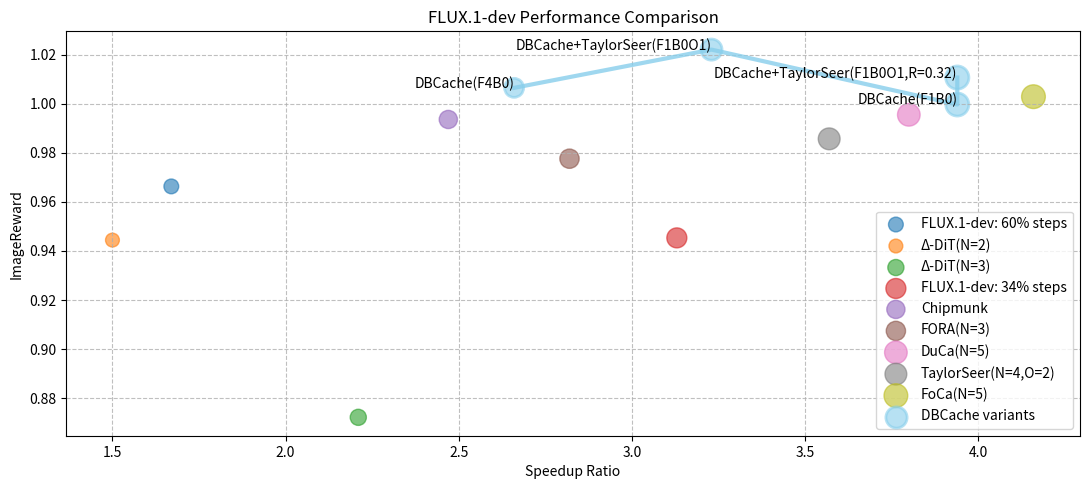

Write Python code to recreate this figure.
import matplotlib.pyplot as plt
import numpy as np


methods = [
    "FLUX.1-dev: 60% steps",
    "Δ-DiT(N=2)",
    "Δ-DiT(N=3)",
    "FLUX.1-dev: 34% steps",
    "Chipmunk",
    "FORA(N=3)",
    "DBCache(F4B0)",  # DBCache(F=4,B=0,W=4,MC=4)
    "DBCache+TaylorSeer(F1B0O1)",  # DBCache+TaylorSeer(F=1,B=0,O=1)
    "DuCa(N=5)",
    "TaylorSeer(N=4,O=2)",
    "DBCache(F1B0)",  # DBCache(F=1,B=0,W=4,MC=6)
    "DBCache+TaylorSeer(F1B0O1,R=0.32)",
    "FoCa(N=5)",
]
speedup = [
    1.67,
    1.50,
    2.21,
    3.13,
    2.47,
    2.82,
    2.66,
    3.23,
    3.80,
    3.57,
    3.94,
    3.94,
    4.16,
]
image_reward = [
    0.9663,
    0.9444,
    0.8721,
    0.9453,
    0.9936,
    0.9776,
    1.0065,
    1.0221,
    0.9955,
    0.9857,
    0.9997,
    1.0107,
    1.0029,
]

plt.figure(figsize=(11, 5), dpi=800)

dbc_speedup = []
dbc_reward = []
dbc_labels = []
other_speedup = []
other_reward = []
other_labels = []

for i in range(len(methods)):
    if "DBCache" in methods[i]:
        dbc_speedup.append(speedup[i])
        dbc_reward.append(image_reward[i])
        dbc_labels.append(methods[i])
    else:
        other_speedup.append(speedup[i])
        other_reward.append(image_reward[i])
        other_labels.append(methods[i])


for i in range(len(other_speedup)):
    plt.scatter(
        other_speedup[i],
        other_reward[i],
        s=other_speedup[i] * other_reward[i] * 70,
        marker="o",
        linestyle="",
        alpha=0.6,
        label=other_labels[i],
    )

sorted_indices = np.argsort(dbc_speedup)
sorted_dbc_speedup = [dbc_speedup[i] for i in sorted_indices]
sorted_dbc_reward = [dbc_reward[i] for i in sorted_indices]
sorted_dbc_labels = [dbc_labels[i] for i in sorted_indices]
sorted_dbc_sizes = [
    speedup * reward * 70
    for speedup, reward in zip(sorted_dbc_speedup, sorted_dbc_reward)
]

plt.scatter(
    sorted_dbc_speedup,
    sorted_dbc_reward,
    s=sorted_dbc_sizes,
    marker="o",
    linestyle="-",
    color="skyblue",
    linewidth=2,
    alpha=0.6,
    label="DBCache variants",
)


plt.plot(
    sorted_dbc_speedup,
    sorted_dbc_reward,
    linestyle="-",
    color="skyblue",
    linewidth=3,
    alpha=0.8,
)

for i, label in enumerate(sorted_dbc_labels):
    plt.annotate(
        label,
        (sorted_dbc_speedup[i], sorted_dbc_reward[i]),
        fontsize=10,
        ha="right",
    )

plt.title("FLUX.1-dev Performance Comparison")
plt.xlabel("Speedup Ratio")
plt.ylabel("ImageReward")

plt.legend(loc="lower right")

plt.grid(True, linestyle="--", alpha=0.8)

plt.tight_layout()

plt.savefig("image-reward-bench.png")

print("Saved image-reward-bench.png")
